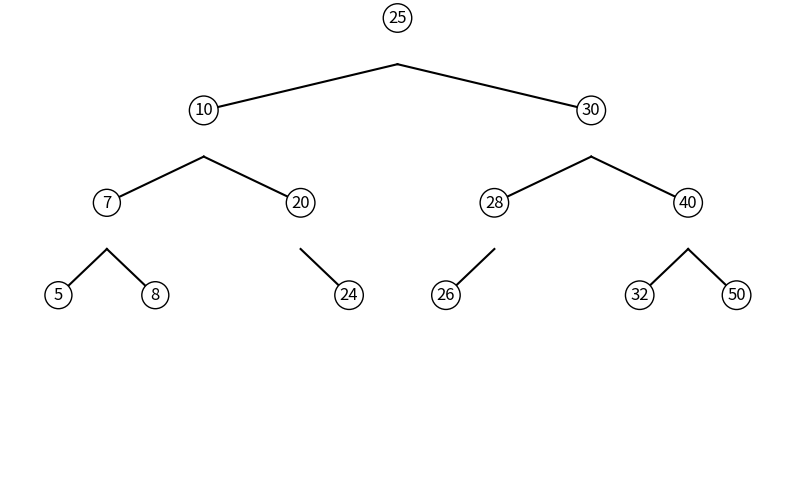

The script that saved this image:
import matplotlib.pyplot as plt
from matplotlib.patches import Rectangle

class AVLNode:
    def __init__(self, value):
        self.value = value
        self.left = None
        self.right = None
        self.height = 1  # Altura del nodo para balanceo

class AVLTree:
    def __init__(self):
        self.root = None

    def insert(self, node, value):
        if not node:
            return AVLNode(value)

        if value < node.value:
            node.left = self.insert(node.left, value)
        elif value > node.value:
            node.right = self.insert(node.right, value)
        else:
            return node  # Valor duplicado no permitido

        node.height = 1 + max(self.get_height(node.left),
                              self.get_height(node.right))

        balance = self.get_balance(node)

        # Rotaciones
        if balance > 1 and value < node.left.value:
            return self.right_rotate(node)

        if balance < -1 and value > node.right.value:
            return self.left_rotate(node)

        if balance > 1 and value > node.left.value:
            node.left = self.left_rotate(node.left)
            return self.right_rotate(node)

        if balance < -1 and value < node.right.value:
            node.right = self.right_rotate(node.right)
            return self.left_rotate(node)

        return node

    def left_rotate(self, z):
        y = z.right
        T2 = y.left

        y.left = z
        z.right = T2

        z.height = 1 + max(self.get_height(z.left),
                           self.get_height(z.right))
        y.height = 1 + max(self.get_height(y.left),
                           self.get_height(y.right))

        return y

    def right_rotate(self, z):
        y = z.left
        T3 = y.right

        y.right = z
        z.left = T3

        z.height = 1 + max(self.get_height(z.left),
                           self.get_height(z.right))
        y.height = 1 + max(self.get_height(y.left),
                           self.get_height(y.right))

        return y

    def get_height(self, node):
        if not node:
            return 0
        return node.height

    def get_balance(self, node):
        if not node:
            return 0
        return self.get_height(node.left) - self.get_height(node.right)

    def inorder_traversal(self, node):
        if not node:
            return []
        return self.inorder_traversal(node.left) + [node.value] + self.inorder_traversal(node.right)

    def display(self):
        fig, ax = plt.subplots(figsize=(10, 6))
        ax.set_xlim(-10, 10)
        ax.set_ylim(0, 10)
        
        def plot_node(node, x, y, dx):
            if not node:
                return

            ax.text(x, y, str(node.value), fontsize=12, ha='center', va='center', 
                    bbox=dict(boxstyle='circle', edgecolor='black', facecolor='white'))

            if node.left:
                ax.plot([x, x - dx], [y - 1, y - 2], 'k-')
                plot_node(node.left, x - dx, y - 2, dx / 2)

            if node.right:
                ax.plot([x, x + dx], [y - 1, y - 2], 'k-')
                plot_node(node.right, x + dx, y - 2, dx / 2)

        plot_node(self.root, 0, 10, 5)
        plt.axis('off')
        plt.show()

# Ejemplo de uso
if __name__ == "__main__":
    avl = AVLTree()
    values = [10, 20, 30, 40, 50, 25, 32, 28, 24, 26, 5, 7, 8]

    for value in values:
        avl.root = avl.insert(avl.root, value)

    print("Recorrido en orden (Inorder):")
    print(avl.inorder_traversal(avl.root))

    print("\nÁrbol AVL mostrado gráficamente:")
    avl.display()
